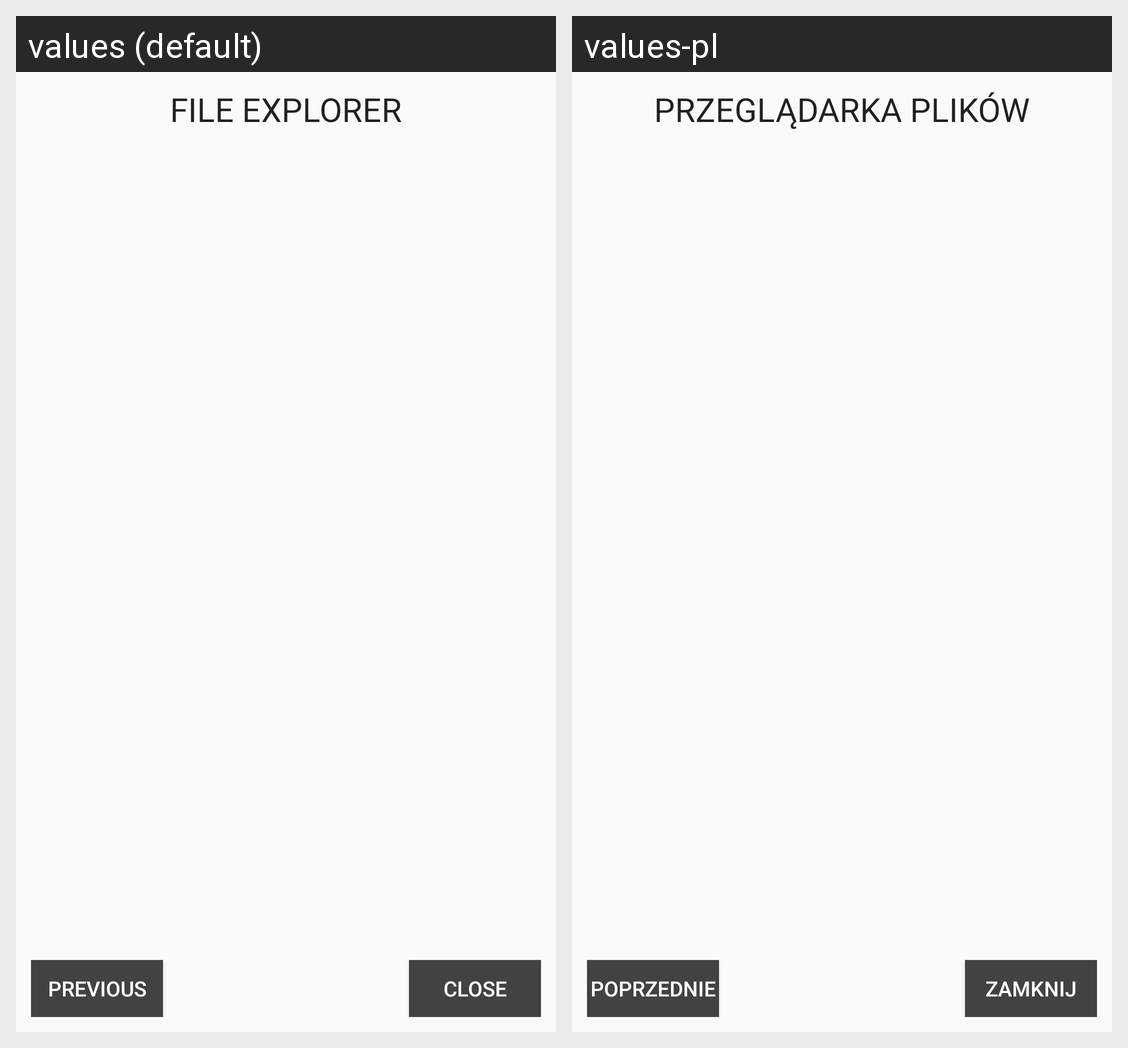

For this localized Android screen grid, give each drawn string resource with its value in every locale shown.
Android screen res/layout/dialog_browser_recyclewiew.xml rendered under 2 locales, left to right: values (default), values-pl. Device: Nexus 5 (rendered at 1080×1920; each locale shown at half size, 540×960, under a caption strip naming it); theme AppTheme.
Strings drawn on this screen, with the default value and each locale's value (text and hints the layout hard-codes, and strings that could not be matched under every locale, appear in the picture but are not listed):

file_explorer
  values: FILE EXPLORER
  values-pl: PRZEGLĄDARKA PLIKÓW

previous
  values: PREVIOUS
  values-pl: POPRZEDNIE

close
  values: CLOSE
  values-pl: ZAMKNIJ
